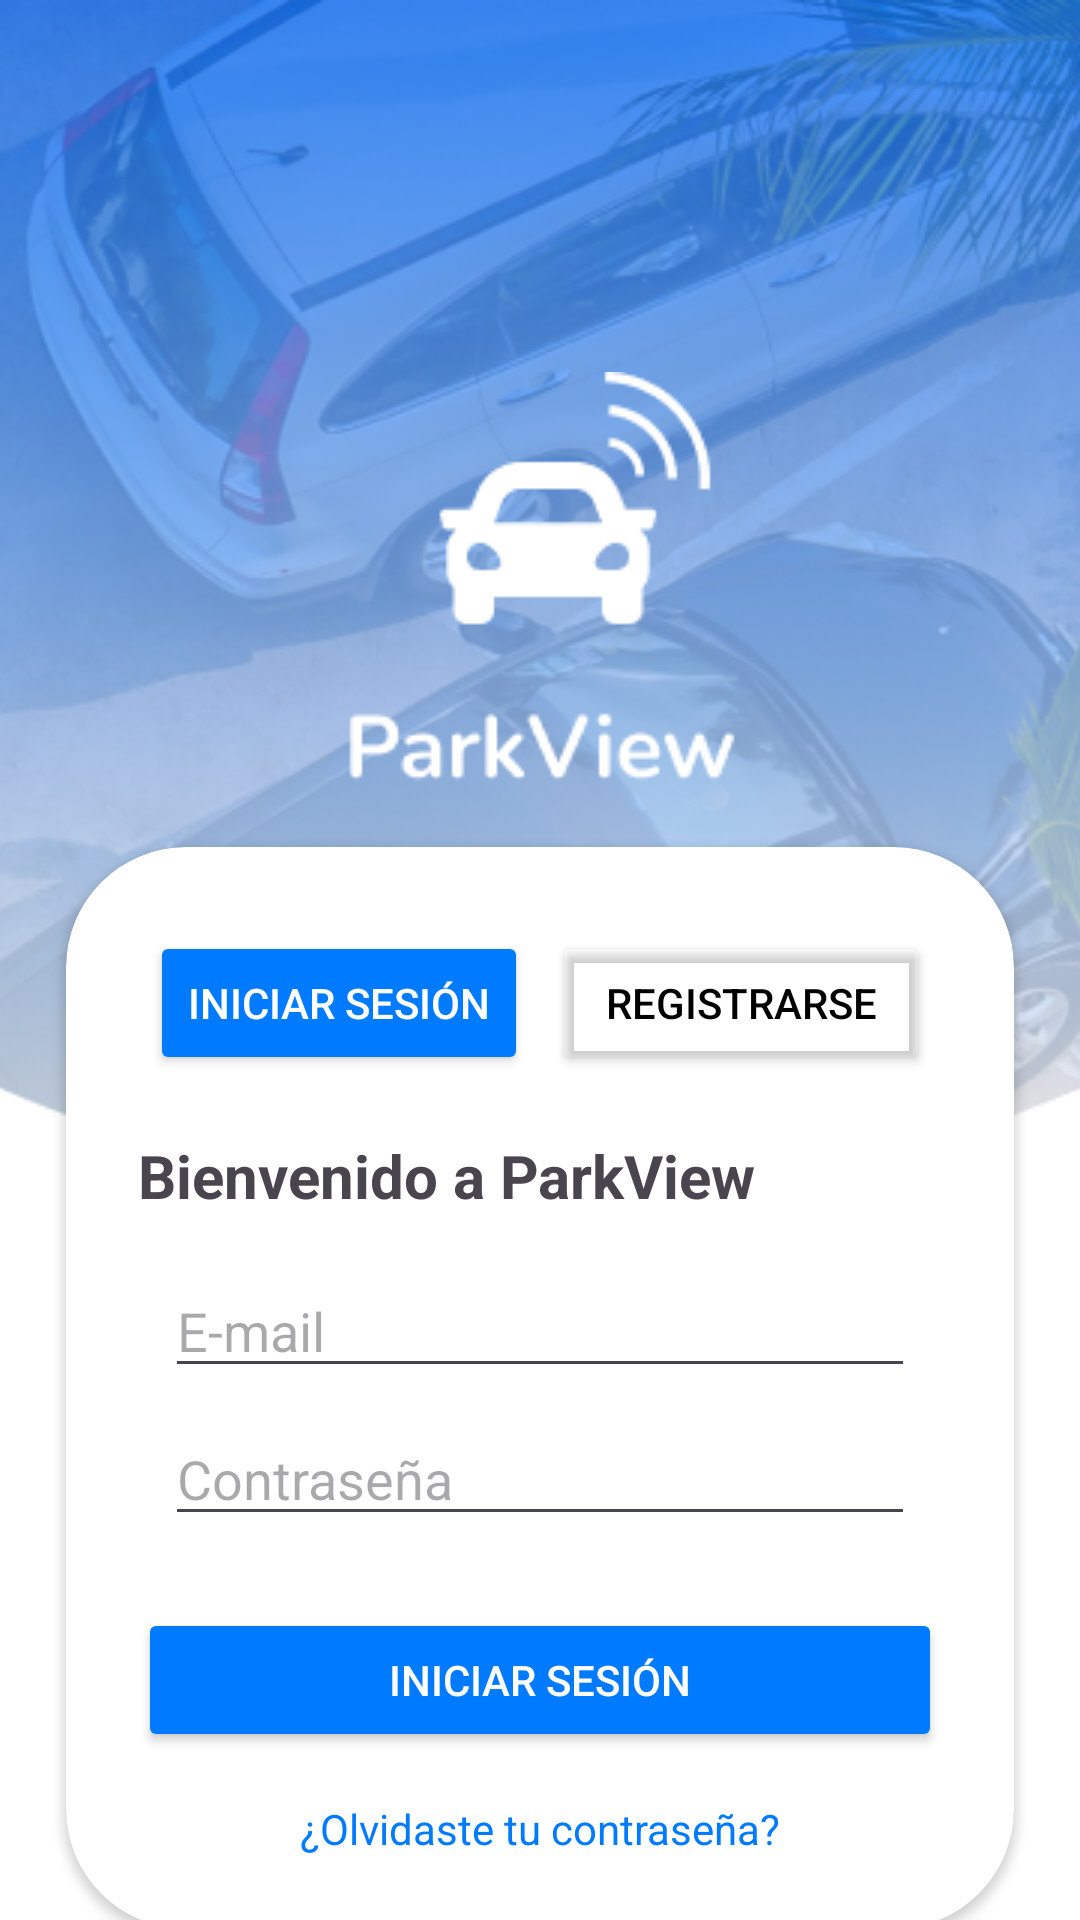

The Android layout XML behind this screen, and the referenced resources:
<!-- AndroidManifest.xml: application theme Theme.ParkView -->
<!-- res/layout/fragment_login.xml -->
<?xml version="1.0" encoding="utf-8"?>
<androidx.constraintlayout.widget.ConstraintLayout
    xmlns:android="http://schemas.android.com/apk/res/android"
    xmlns:app="http://schemas.android.com/apk/res-auto"
    xmlns:tools="http://schemas.android.com/tools"
    android:layout_width="match_parent"
    android:layout_height="match_parent"
    android:background="@android:color/white"
    tools:context=".Login">

    <ImageView
        android:id="@+id/background_image"
        android:layout_width="0dp"
        android:layout_height="400dp"
        android:scaleType="centerCrop"
        android:src="@drawable/header_background_image"
        app:layout_constraintTop_toTopOf="parent"
        app:layout_constraintStart_toStartOf="parent"
        app:layout_constraintEnd_toEndOf="parent"
        android:contentDescription="Imagen de fondo de login" />

    <LinearLayout
        android:id="@+id/logo_container"
        android:layout_width="wrap_content"
        android:layout_height="wrap_content"
        android:orientation="vertical"
        android:gravity="center"
        android:layout_marginTop="100dp"
        app:layout_constraintTop_toTopOf="parent"
        app:layout_constraintStart_toStartOf="parent"
        app:layout_constraintEnd_toEndOf="parent"
        android:paddingTop="24dp">

        <ImageView
            android:id="@+id/logo_parkview"
            android:layout_width="wrap_content"
            android:layout_height="wrap_content"
            android:src="@drawable/logo"
            android:contentDescription="Logo de ParkView" />


    </LinearLayout>

    <androidx.cardview.widget.CardView
        android:id="@+id/login_card"
        android:layout_width="316dp"
        android:layout_height="wrap_content"
        android:layout_marginStart="24dp"
        android:layout_marginEnd="24dp"
        app:cardCornerRadius="40dp"
        app:layout_constraintTop_toBottomOf="@id/logo_container"
        app:layout_constraintBottom_toBottomOf="parent"
        app:layout_constraintStart_toStartOf="parent"
        app:layout_constraintEnd_toEndOf="parent"
        app:layout_constraintVertical_bias="0.5"
        android:layout_marginTop="16dp">

        <androidx.constraintlayout.widget.ConstraintLayout
            android:layout_width="match_parent"
            android:layout_height="wrap_content"
            android:padding="24dp">

            <LinearLayout
                android:id="@+id/button_container"
                android:layout_width="match_parent"
                android:layout_height="wrap_content"
                android:orientation="horizontal"
                android:gravity="center"
                android:background="@drawable/card_background"
                android:padding="4dp"
                app:layout_constraintTop_toTopOf="parent">

                <Button
                    android:id="@+id/btn_login_card"
                    android:layout_width="0dp"
                    android:layout_height="wrap_content"
                    android:layout_weight="1"
                    android:text="Iniciar Sesión"
                    android:textColor="@android:color/white"
                    android:backgroundTint="#007BFF" />

                <Button
                    android:id="@+id/btn_register_card"
                    android:layout_width="0dp"
                    android:layout_height="wrap_content"
                    android:layout_weight="1"
                    android:text="Registrarse"
                    android:textColor="@android:color/black"
                    android:backgroundTint="@android:color/transparent"
                    android:layout_marginStart="8dp" />
            </LinearLayout>
            <TextView
                android:id="@+id/tv_welcome_login"
                android:layout_width="wrap_content"
                android:layout_height="wrap_content"
                android:text="Bienvenido a ParkView"
                android:textSize="20sp"
                android:textStyle="bold"
                app:layout_constraintTop_toBottomOf="@id/button_container"
                app:layout_constraintStart_toStartOf="parent"
                android:layout_marginTop="16dp" />

            <EditText
                android:id="@+id/et_email_login"
                android:layout_width="250dp"
                android:layout_height="wrap_content"
                android:layout_marginTop="16dp"
                android:hint="E-mail"
                android:inputType="textEmailAddress"
                app:layout_constraintTop_toBottomOf="@id/tv_welcome_login"
                app:layout_constraintStart_toStartOf="parent"
                app:layout_constraintEnd_toEndOf="parent" />

            <EditText
                android:id="@+id/et_password_login"
                android:layout_width="250dp"
                android:layout_height="wrap_content"
                android:layout_marginTop="8dp"
                android:hint="Contraseña"
                android:inputType="textPassword"
                app:layout_constraintEnd_toEndOf="parent"
                app:layout_constraintHorizontal_bias="0.5"
                app:layout_constraintStart_toStartOf="parent"
                app:layout_constraintTop_toBottomOf="@id/et_email_login" />

            <Button
                android:id="@+id/btn_login"
                android:layout_width="0dp"
                android:layout_height="wrap_content"
                android:text="Iniciar Sesión"
                android:textColor="@android:color/white"
                android:backgroundTint="#007BFF"
                android:layout_marginTop="24dp"
                app:layout_constraintTop_toBottomOf="@id/et_password_login"
                app:layout_constraintStart_toStartOf="parent"
                app:layout_constraintEnd_toEndOf="parent" />

            <TextView
                android:id="@+id/tv_forgot_password"
                android:layout_width="wrap_content"
                android:layout_height="wrap_content"
                android:text="¿Olvidaste tu contraseña?"
                android:textColor="#007BFF"
                android:clickable="true"
                android:focusable="true"
                android:layout_marginTop="16dp"
                app:layout_constraintTop_toBottomOf="@id/btn_login"
                app:layout_constraintStart_toStartOf="parent"
                app:layout_constraintEnd_toEndOf="parent" />
        </androidx.constraintlayout.widget.ConstraintLayout>
    </androidx.cardview.widget.CardView>
</androidx.constraintlayout.widget.ConstraintLayout>
<!-- resources referenced by this layout -->
<resources>
  <!-- drawable card_background (drawable) -->
  <?xml version="1.0" encoding="utf-8"?>
  <shape xmlns:android="http://schemas.android.com/apk/res/android"
      android:shape="rectangle">
      <solid android:color="@android:color/white"/>
      <corners android:radius="50dp"/>
  </shape>
  <!-- drawable header_background_image: png bitmap (drawable, 206539 bytes) -->
  <!-- drawable logo: png bitmap (drawable, 3056 bytes) -->
  <style name="Theme.ParkView" parent="Base.Theme.ParkView" />
  <style name="Base.Theme.ParkView" parent="Theme.Material3.DayNight.NoActionBar">
      </style>
</resources>
